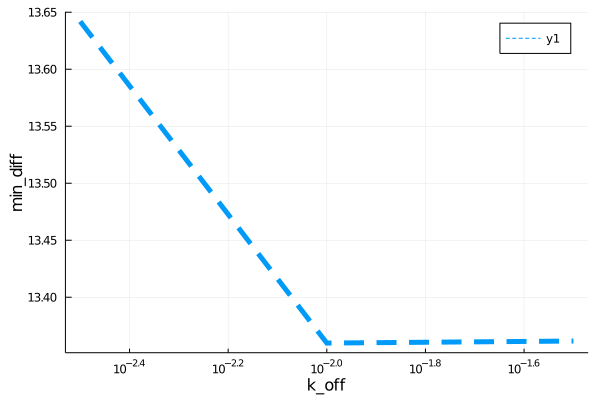

The table this chart was drawn from, first rows:
para, error
0.003162, 13.64
0.01, 13.36
0.03162, 13.36
